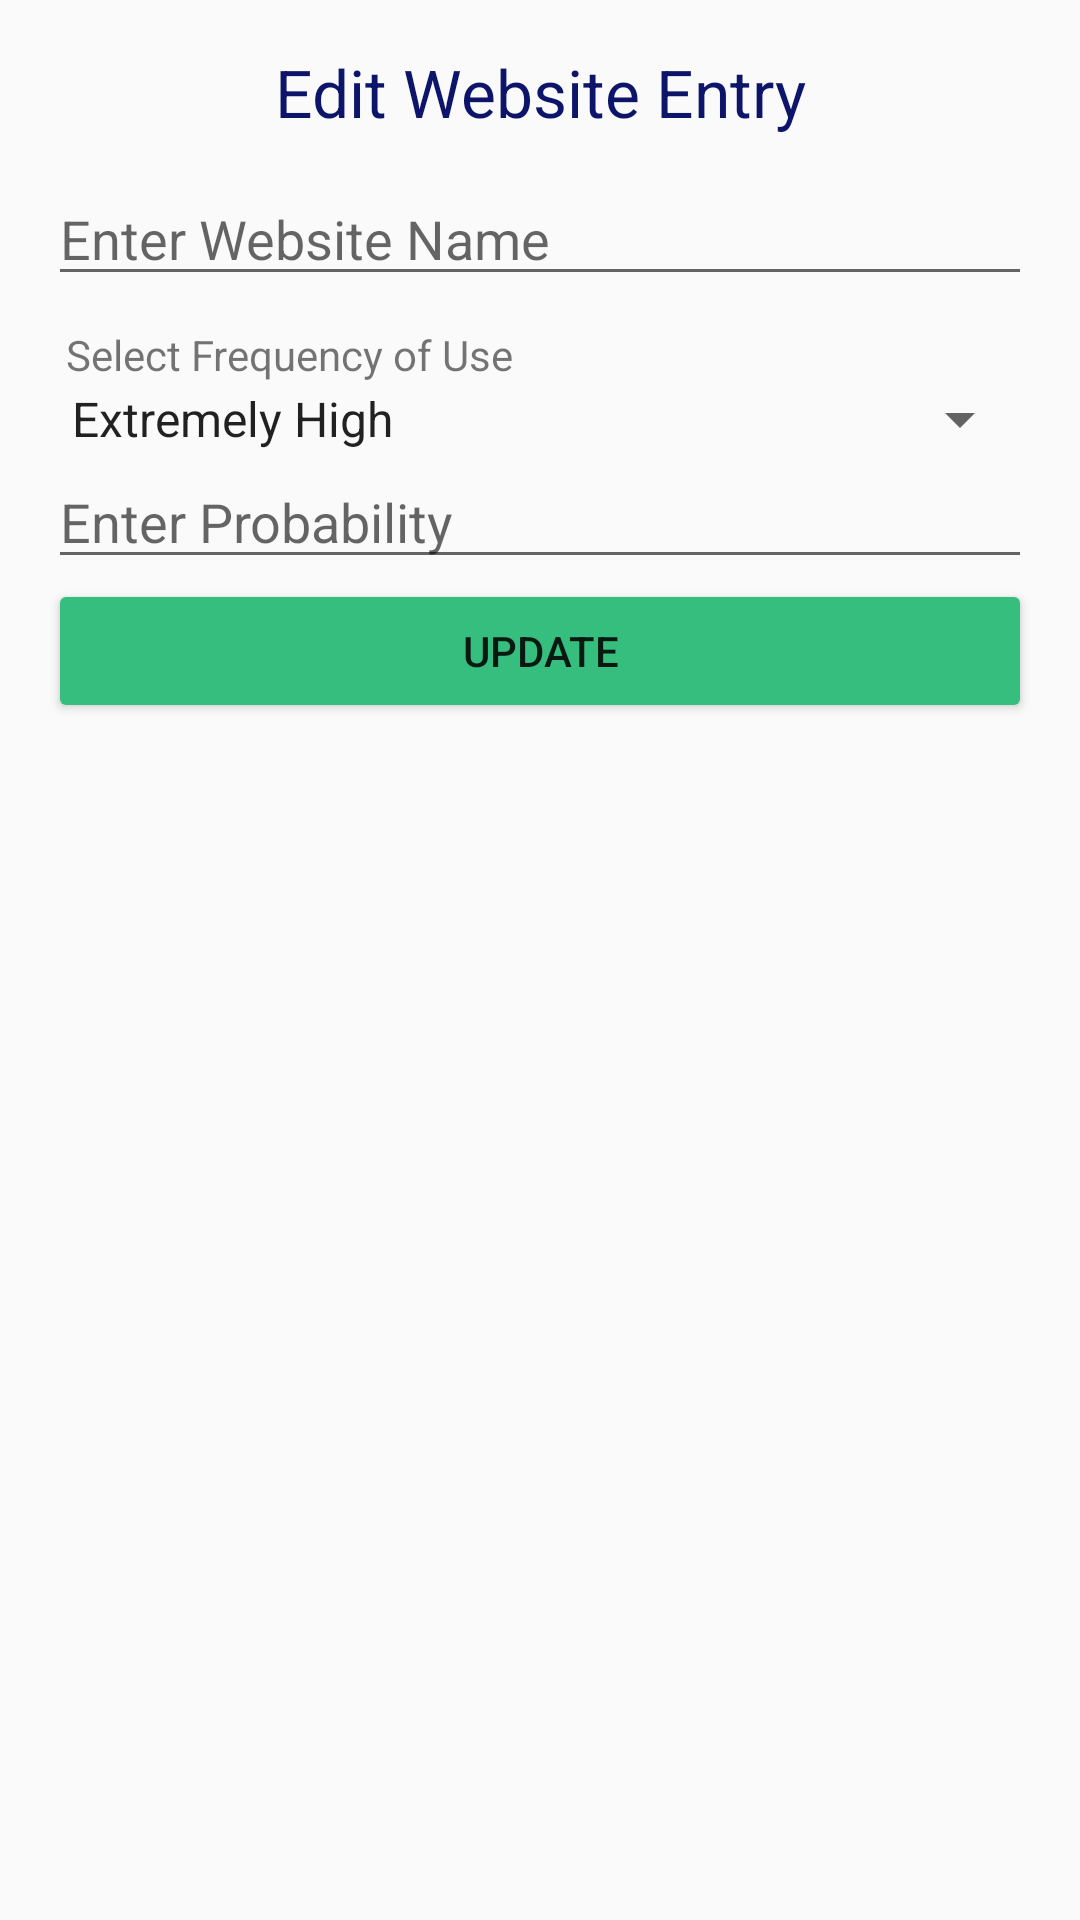

Layout XML and referenced resources for this Android screen:
<!-- AndroidManifest.xml: application theme AppTheme -->
<!-- res/layout/popup_update_website.xml -->
<?xml version="1.0" encoding="utf-8"?>
<LinearLayout xmlns:android="http://schemas.android.com/apk/res/android"
    android:layout_width="match_parent"
    android:layout_height="match_parent"
    android:orientation="vertical"
    android:padding="16dp">

    <TextView
        android:layout_width="match_parent"
        android:layout_height="wrap_content"
        android:layout_marginBottom="12dp"
        android:text="Edit Website Entry"
        android:textAlignment="center"
        android:textAppearance="@style/Base.TextAppearance.AppCompat.Large"
        android:textColor="@color/colorPrimaryDark" />

    <EditText
        android:id="@+id/editTextName"
        android:layout_width="match_parent"
        android:layout_height="wrap_content"
        android:hint="Enter Website Name" />

    <TextView
        android:layout_width="match_parent"
        android:layout_height="wrap_content"
        android:layout_marginTop="10dp"
        android:paddingLeft="6dp"
        android:text="Select Frequency of Use" />

    <Spinner
        android:id="@+id/spinnerFreq"
        android:layout_width="match_parent"
        android:layout_height="wrap_content"
        android:entries="@array/frequency" />

    <EditText
        android:id="@+id/editTextSalary"
        android:layout_width="match_parent"
        android:layout_height="wrap_content"
        android:digits="0123456789"
        android:hint="Enter Probability"
        android:inputType="number" />

    <Button
        android:id="@+id/buttonupdateWebsite"
        android:layout_width="match_parent"
        android:layout_height="wrap_content"
        android:backgroundTint="@color/colorAccent"
        android:text="Update" />

</LinearLayout>
<!-- resources referenced by this layout -->
<resources>
  <string-array name="frequency">
          <item>Extremely High</item>
          <item>Above Average</item>
          <item>Average</item>
          <item>Below Average</item>
          <item>Extremely Low</item>
      </string-array>
  <color name="colorAccent">#35BE7D</color>
  <color name="colorPrimaryDark">#0C1569</color>
  <style name="AppTheme" parent="Theme.AppCompat.Light.DarkActionBar">
          
          <item name="colorPrimary">@color/colorPrimary</item>
          <item name="colorPrimaryDark">@color/colorPrimaryDark</item>
          <item name="colorAccent">@color/colorAccent</item>
      </style>
  <color name="colorPrimary">#2797B6</color>
</resources>
